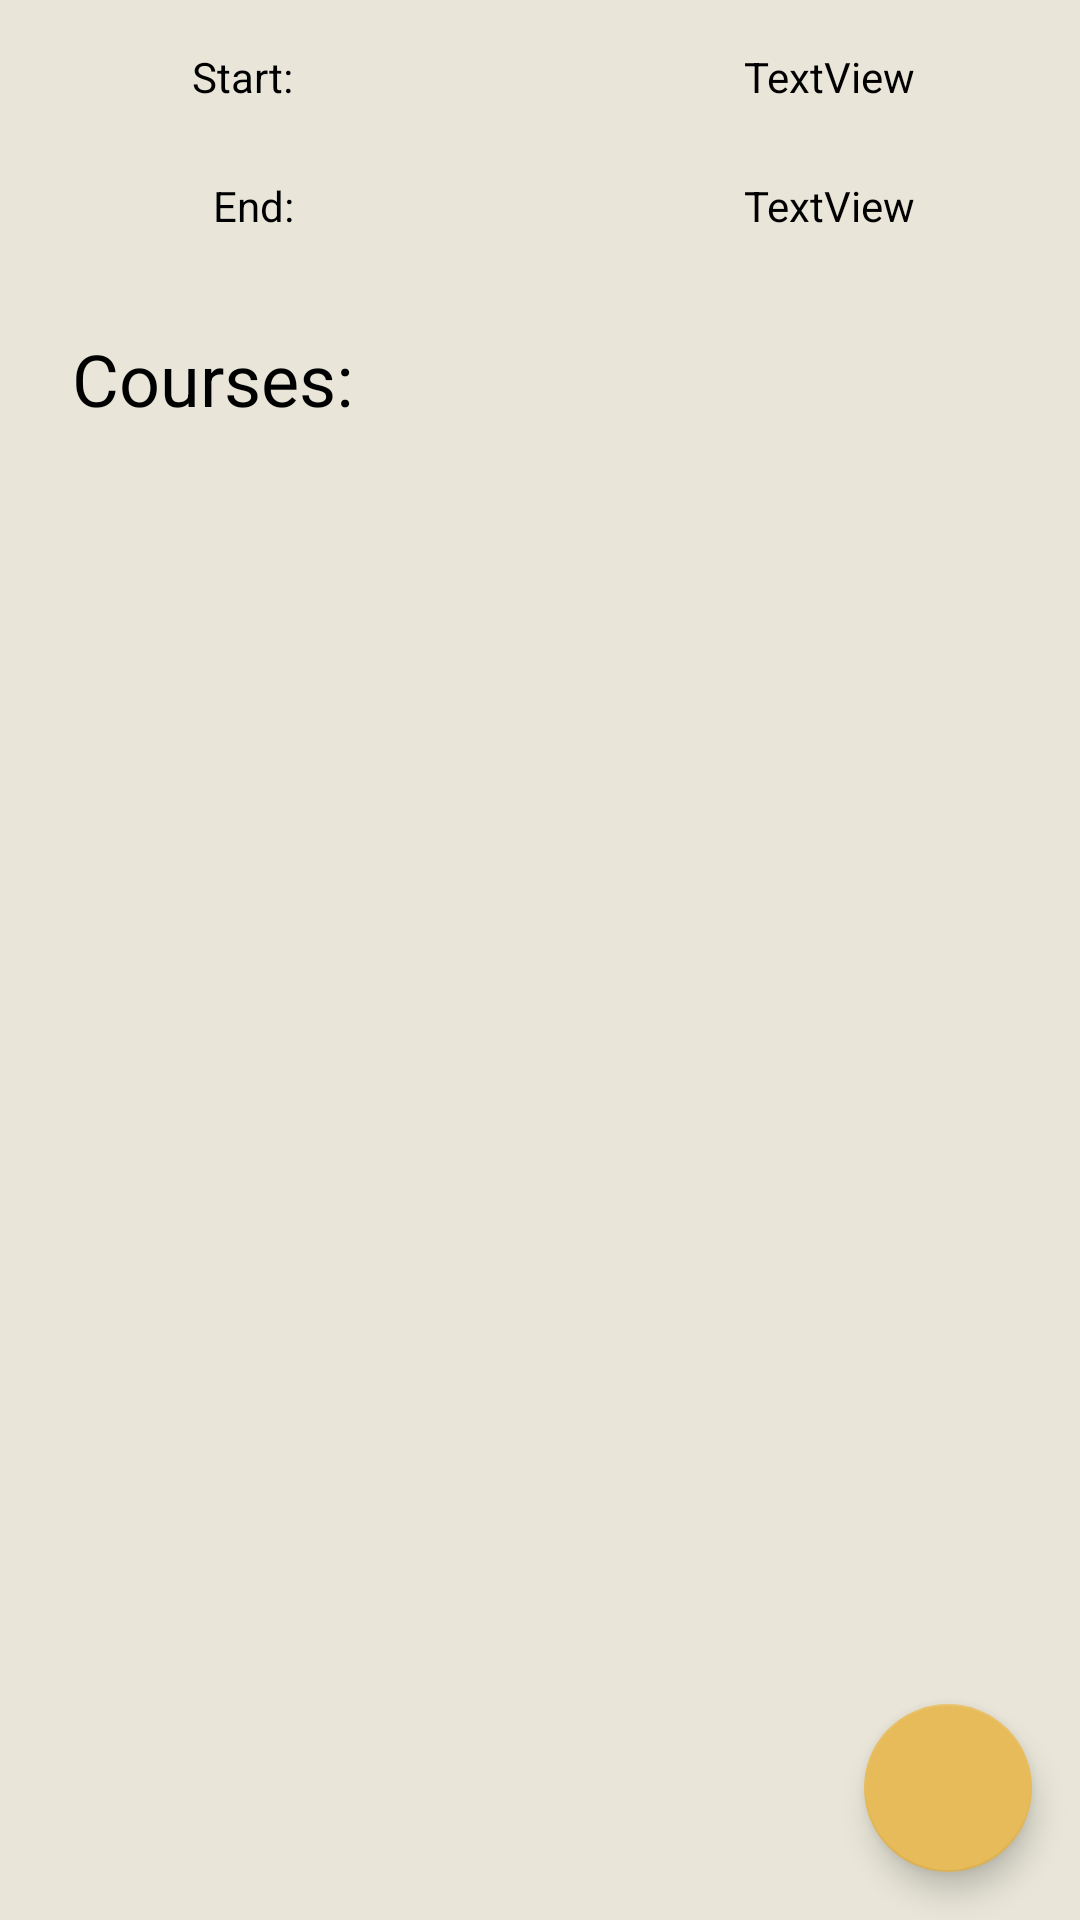

Here is an Android app screen rendered from its layout file. Give the layout XML and the strings, colors and styles it references.
<!-- AndroidManifest.xml: application theme Theme.C196_StudentCourseTracker_RonMercier -->
<!-- res/layout/activity_term_detail.xml -->
<?xml version="1.0" encoding="utf-8"?>
<androidx.coordinatorlayout.widget.CoordinatorLayout xmlns:android="http://schemas.android.com/apk/res/android"
    xmlns:tools="http://schemas.android.com/tools"
    xmlns:app="http://schemas.android.com/apk/res-auto"

    android:layout_width="match_parent"
    android:layout_height="match_parent">


    <androidx.constraintlayout.widget.ConstraintLayout
        android:id="@+id/termDetailFrameLayout"
        android:layout_width="match_parent"
        android:layout_height="match_parent"
        android:background="#E9E6D9">

        <com.google.android.material.appbar.AppBarLayout
            android:id="@+id/appbar"
            android:layout_width="match_parent"
            android:layout_height="wrap_content"
            app:layout_constraintEnd_toEndOf="parent"
            app:layout_constraintStart_toStartOf="parent"
            app:layout_constraintTop_toTopOf="parent"/>

        <TextView
            android:id="@+id/assessmentTypeLabel"
            android:layout_width="wrap_content"
            android:layout_height="wrap_content"
            android:layout_marginStart="64dp"
            android:layout_marginTop="16dp"
            android:text="@string/start"
            android:textColor="#000"
            app:layout_constraintStart_toStartOf="parent"
            app:layout_constraintTop_toBottomOf="@+id/appbar" />

        <TextView
            android:id="@+id/assessmentEditDateLabel"
            android:layout_width="wrap_content"
            android:layout_height="wrap_content"
            android:layout_marginTop="24dp"
            android:text="@string/end"
            android:textColor="#000"
            app:layout_constraintEnd_toEndOf="@+id/assessmentTypeLabel"
            app:layout_constraintTop_toBottomOf="@+id/assessmentTypeLabel" />

        <TextView
            android:id="@+id/assessmentTypeTextView"
            android:layout_width="wrap_content"
            android:layout_height="wrap_content"
            android:layout_marginStart="150dp"
            android:text="@string/textview"
            android:textColor="#000"
            app:layout_constraintBottom_toBottomOf="@+id/assessmentTypeLabel"
            app:layout_constraintStart_toEndOf="@+id/assessmentTypeLabel"
            app:layout_constraintTop_toTopOf="@+id/assessmentTypeLabel" />

        <TextView
            android:id="@+id/assessmentDateText"
            android:layout_width="wrap_content"
            android:layout_height="wrap_content"
            android:layout_marginStart="150dp"
            android:text="@string/textview"
            android:textColor="#000"
            app:layout_constraintBottom_toBottomOf="@+id/assessmentEditDateLabel"
            app:layout_constraintStart_toEndOf="@+id/assessmentEditDateLabel"
            app:layout_constraintTop_toTopOf="@+id/assessmentEditDateLabel" />

        <TextView
            android:id="@+id/termCoursesLabel"
            android:layout_width="wrap_content"
            android:layout_height="wrap_content"
            android:layout_marginStart="24dp"
            android:layout_marginTop="32dp"
            android:text="@string/courses"
            android:textColor="#000"
            android:textSize="24sp"
            app:layout_constraintStart_toStartOf="parent"
            app:layout_constraintTop_toBottomOf="@+id/assessmentEditDateLabel" />

        <androidx.recyclerview.widget.RecyclerView
            android:id="@+id/courseAssessmentRecyclerView"
            android:layout_width="match_parent"
            android:layout_height="0dp"
            android:layout_marginTop="8dp"
            app:layout_constraintBottom_toBottomOf="parent"
            app:layout_constraintEnd_toEndOf="parent"
            app:layout_constraintHorizontal_bias="0.0"
            app:layout_constraintStart_toStartOf="parent"
            app:layout_constraintTop_toBottomOf="@+id/termCoursesLabel"
            app:layout_constraintVertical_bias="1.0" />
    </androidx.constraintlayout.widget.ConstraintLayout>

    <com.google.android.material.floatingactionbutton.FloatingActionButton
        android:id="@+id/editAssessmentFAB"
        android:layout_width="wrap_content"
        android:layout_height="wrap_content"
        android:layout_gravity="bottom|end"
        android:layout_margin="16dp"
        android:contentDescription="edit term"
        android:src="@drawable/ic_baseline_edit_36"
        app:backgroundTint="#E7BB59" />
</androidx.coordinatorlayout.widget.CoordinatorLayout>
<!-- resources referenced by this layout -->
<resources>
  <string name="courses">Courses:</string>
  <string name="end">End:</string>
  <string name="start">Start:</string>
  <string name="textview">TextView</string>
  <style name="Theme.C196_StudentCourseTracker_RonMercier" parent="Theme.MaterialComponents.DayNight.DarkActionBar">
          
          <item name="colorPrimary">@color/primaryDarkColor</item>
          <item name="colorPrimaryVariant">@color/primaryLightColor</item>
          <item name="colorOnPrimary">@color/darkBG</item>
          
          <item name="colorSecondary">@color/secondaryDarkColor</item>
          <item name="colorSecondaryVariant">@color/secondaryLightColor</item>
          <item name="colorOnSecondary">@color/darkBG</item>
          
          <item name="android:statusBarColor" tools:targetApi="l">?attr/colorPrimaryVariant</item>
          
      </style>
  <color name="primaryDarkColor">#4486A1</color>
  <color name="primaryLightColor">#e5ffff</color>
  <color name="darkBG">#1B1B1B</color>
  <color name="secondaryDarkColor">#94af76</color>
  <color name="secondaryLightColor">#f8ffd7</color>
</resources>
